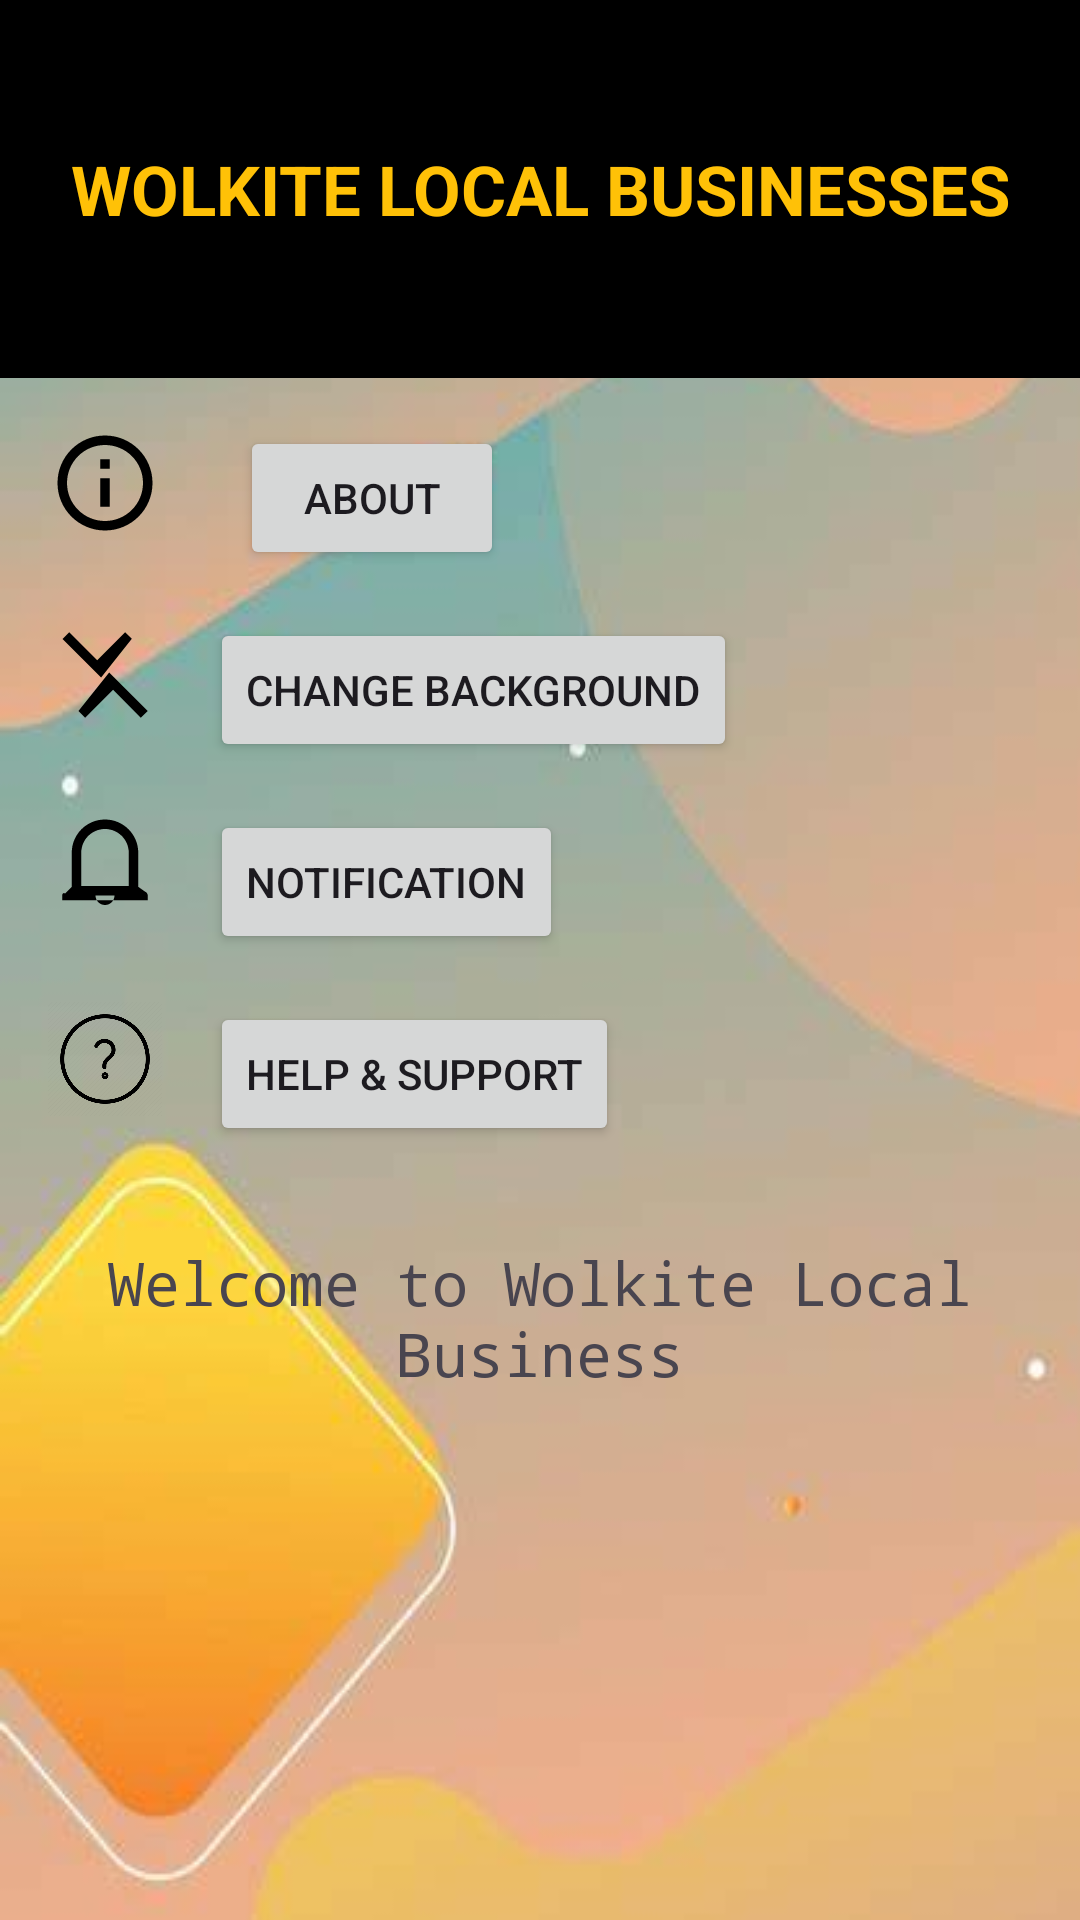

Layout XML and referenced resources for this Android screen:
<!-- AndroidManifest.xml: application theme Theme.Business -->
<!-- res/layout/setting.xml -->
<?xml version="1.0" encoding="utf-8"?>
<LinearLayout xmlns:android="http://schemas.android.com/apk/res/android"
    xmlns:app="http://schemas.android.com/apk/res-auto"
    android:id="@+id/main_layout"
    android:background="@drawable/back"
    android:layout_width="match_parent"
    android:layout_height="match_parent"
    android:orientation="vertical">

    
    <androidx.appcompat.widget.Toolbar
        android:id="@+id/toolbar"
        android:layout_width="match_parent"
        android:layout_height="126dp"
        android:background="@color/black"
        android:paddingTop="16dp"
        android:paddingBottom="16dp"
        app:popupTheme="@style/ThemeOverlay.AppCompat.Light">

        <TextView
            android:id="@+id/toolbar_title"
            android:layout_width="wrap_content"
            android:layout_height="wrap_content"
            android:layout_gravity="center"
            android:text="WOLKITE LOCAL BUSINESSES"
            android:textColor="@color/customColor3"
            android:textSize="23sp"
            android:textStyle="bold" />
    </androidx.appcompat.widget.Toolbar>

    
    <LinearLayout
        android:layout_width="match_parent"
        android:layout_height="0dp"
        android:layout_weight="1"
        android:orientation="vertical"
        android:padding="16dp">

        <LinearLayout
            android:layout_width="match_parent"
            android:layout_height="wrap_content"
            android:orientation="horizontal"
            android:layout_marginBottom="16dp">

            <ImageView
                android:id="@+id/imageView"
                android:layout_width="38dp"
                android:layout_height="38dp"
                android:src="@drawable/about"
                android:layout_marginEnd="26dp" />

            <Button
                android:id="@+id/button"
                android:layout_width="wrap_content"
                android:layout_height="wrap_content"
                android:text="About" />
        </LinearLayout>

        <LinearLayout
            android:layout_width="match_parent"
            android:layout_height="wrap_content"
            android:orientation="horizontal"
            android:layout_marginBottom="16dp">

            <ImageView
                android:id="@+id/imageView22"
                android:layout_width="38dp"
                android:layout_height="38dp"
                android:src="@drawable/changes"
                android:layout_marginEnd="16dp" />

            <Button
                android:id="@+id/button_change_background"
                android:layout_width="wrap_content"
                android:layout_height="wrap_content"
                android:text="Change background" />
        </LinearLayout>

        <LinearLayout
            android:layout_width="match_parent"
            android:layout_height="wrap_content"
            android:orientation="horizontal"
            android:layout_marginBottom="16dp">

            <ImageView
                android:id="@+id/imageView2"
                android:layout_width="38dp"
                android:layout_height="38dp"
                android:src="@drawable/notification"
                android:layout_marginEnd="16dp" />

            <Button
                android:id="@+id/button2"
                android:layout_width="wrap_content"
                android:layout_height="wrap_content"
                android:text="Notification" />
        </LinearLayout>

        <LinearLayout
            android:layout_width="match_parent"
            android:layout_height="wrap_content"
            android:orientation="horizontal"
            android:layout_marginBottom="16dp">

            <ImageView
                android:id="@+id/imageView1"
                android:layout_width="38dp"
                android:layout_height="38dp"
                android:src="@drawable/help"
                android:layout_marginEnd="16dp" />

            <Button
                android:id="@+id/button1"
                android:layout_width="wrap_content"
                android:layout_height="wrap_content"
                android:text="Help &amp; Support" />
        </LinearLayout>

        
        <TextView
            android:id="@+id/txtInfo"
            android:layout_width="match_parent"
            android:layout_height="wrap_content"
            android:paddingStart="16dp"
            android:paddingEnd="16dp"
            android:paddingTop="16dp"
            android:paddingBottom="16dp"
            android:text="Welcome to Wolkite Local Business"
            android:textSize="20sp"
            android:gravity="center"
            android:typeface="monospace" /> 
    </LinearLayout>
</LinearLayout>
<!-- resources referenced by this layout -->
<resources>
  <color name="black">#FF000000</color>
  <color name="customColor3">#FFC107</color>
  <!-- drawable about (drawable) -->
  <vector xmlns:android="http://schemas.android.com/apk/res/android"
      android:width="24dp"
      android:height="24dp"
      android:viewportWidth="24"
      android:viewportHeight="24">
      <path
          android:fillColor="#000000"
          android:pathData="M12,2C6.48,2 2,6.48 2,12s4.48,10 10,10 10,-4.48 10,-10S17.52,2 12,2zM12,20c-4.42,0 -8,-3.58 -8,-8s3.58,-8 8,-8 8,3.58 8,8 -3.58,8 -8,8zM11,7h2v2h-2zM11,11h2v6h-2z"/>
  </vector>
  <!-- drawable back: jpg bitmap (drawable, 11245 bytes) -->
  <!-- drawable changes (drawable) -->
  <vector xmlns:android="http://schemas.android.com/apk/res/android"
      android:width="24dp"
      android:height="24dp"
      android:viewportWidth="24"
      android:viewportHeight="24">
  
      <path
          android:fillColor="#000000"
          android:pathData="M17.65,4.35L16.24,3l-5.88,5.88L4.47,3 3.06,4.41l8.12,8.12L17.65,4.35zM6.41,19.59L7.82,21l5.88,-5.88L19.53,21 21,19.59l-8.12,-8.12L6.41,19.59z"/>
  </vector>
  <!-- drawable help: jpg bitmap (drawable, 10402 bytes) -->
  <!-- drawable notification (drawable) -->
  <vector xmlns:android="http://schemas.android.com/apk/res/android"
      android:width="24dp"
      android:height="24dp"
      android:viewportWidth="24"
      android:viewportHeight="24">
  
      <path
          android:fillColor="#000000"
          android:pathData="M12,2C8.13,2 5,5.13 5,9v7.17l-1.41,1.41C3.21,17.32 3,17.66 3,18v1h18v-1c0,-0.34 -0.21,-0.68 -0.59,-0.82L19,16.17V9c0,-3.87 -3.13,-7 -7,-7zM12,4c2.76,0 5,2.24 5,5v7H7v-7c0,-2.76 2.24,-5 5,-5zM12,20c-1.1,0 -2,-0.9 -2,-2h4c0,1.1 -0.9,2 -2,2z"/>
  </vector>
  <style name="Theme.Business" parent="Base.Theme.Business" />
  <style name="Base.Theme.Business" parent="Theme.Material3.DayNight.NoActionBar">
          
          
      </style>
</resources>
